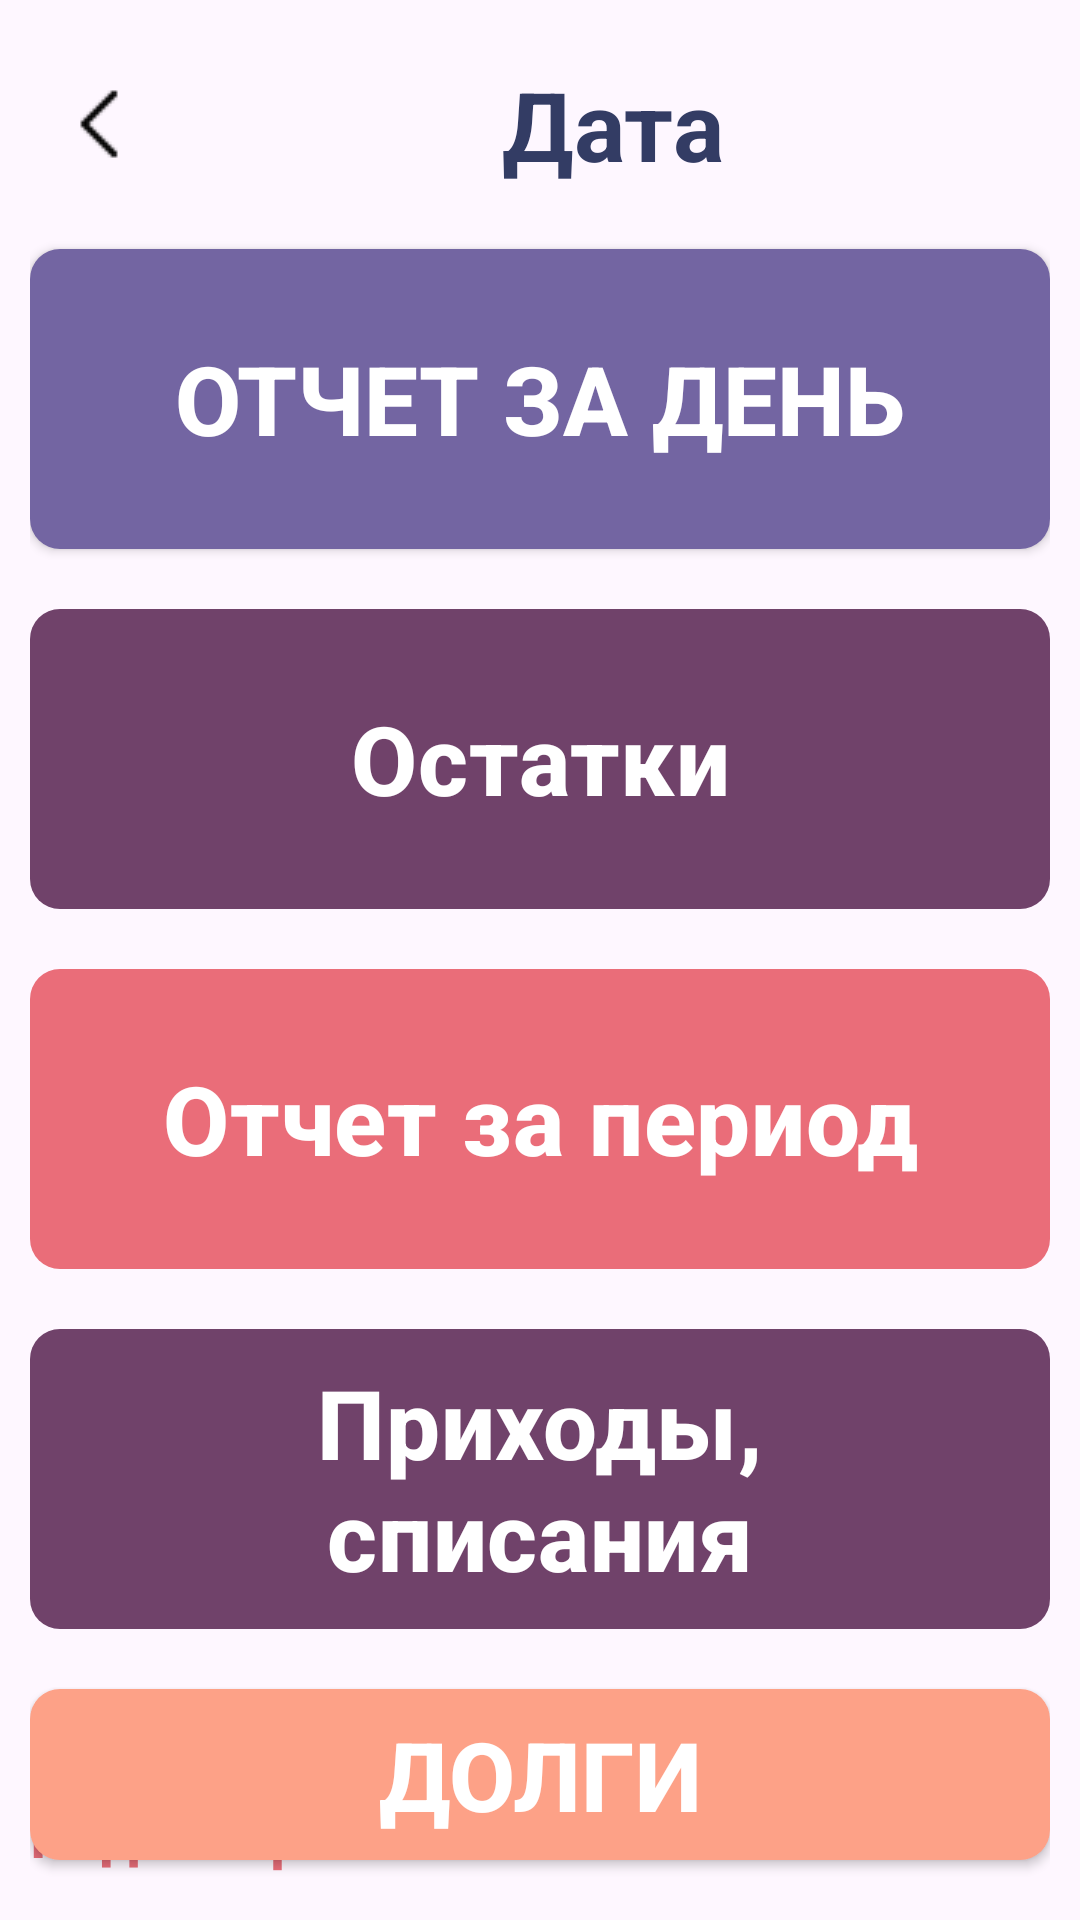

This screen was rendered from an Android layout file. Write that file and the resources it references.
<!-- AndroidManifest.xml: application theme Theme.MarketProgram -->
<!-- res/layout/activity_reports.xml -->
<?xml version="1.0" encoding="utf-8"?>
<RelativeLayout xmlns:android="http://schemas.android.com/apk/res/android"
    xmlns:app="http://schemas.android.com/apk/res-auto"
    xmlns:tools="http://schemas.android.com/tools"
    android:layout_width="match_parent"
    android:layout_height="match_parent"
    tools:context=".ReportsActivity"
    android:padding="10dp">

        <LinearLayout
            android:id="@+id/first"
            android:layout_width="match_parent"
            android:layout_height="wrap_content"
            android:orientation="horizontal">
            <ImageView
                android:id="@+id/back_from_reports"
                android:layout_width="48dp"
                android:layout_height="48dp"
                android:src="@drawable/back"
                android:layout_gravity="center_vertical"/>

            <TextView
                android:id="@+id/date"
                android:layout_width="match_parent"
                android:layout_height="wrap_content"
                android:layout_marginVertical="10dp"
                android:gravity="center"
                android:text="@string/date"
                android:textSize="32sp"
                android:textColor="@color/dark_violet"
                android:textStyle="bold" />
        </LinearLayout>

        <Button
            android:id="@+id/btn_period_report"
            android:layout_width="match_parent"
            android:layout_height="100dp"
            android:text="@string/period_report"
            android:textSize="32sp"
            android:textColor="@color/white"
            android:textStyle="bold"
            android:layout_marginVertical="10dp"
            android:layout_below="@+id/first"
            android:background="@drawable/btn_background_design"/>

        <Button
            android:id="@+id/btn_remains"
            android:layout_width="match_parent"
            android:layout_height="100dp"
            android:text="@string/remains"
            style="@style/ButtonBordo"
            android:textSize="32sp"
            android:textColor="@color/white"
            android:layout_marginVertical="10dp"
            android:backgroundTint="@color/bordo"
            android:textStyle="bold"
            android:layout_below="@+id/btn_period_report"
            android:background="@drawable/btn_bordo"/>

        <Button
            android:id="@+id/btn_all_period"
            android:layout_width="match_parent"
            android:layout_height="100dp"
            android:text="@string/all_period_report"
            android:textSize="32sp"
            android:textColor="@color/white"
            style="@style/ButtonPink"
            android:layout_marginVertical="10dp"
            android:backgroundTint="@color/pink"
            android:textStyle="bold"
            android:layout_below="@+id/btn_remains"
            android:background="@drawable/btn_pink"/>

        <Button
            android:id="@+id/btn_add_minus"
            android:layout_width="match_parent"
            android:layout_height="100dp"
            android:text="@string/add_minus"
            android:textSize="32sp"
            style="@style/ButtonBordo"
            android:textColor="@color/white"
            android:layout_marginVertical="10dp"
            android:textStyle="bold"
            android:layout_below="@+id/btn_all_period"
            android:backgroundTint="@color/peach"
            android:background="@drawable/btn_bordo"/>

        <Button
            android:id="@+id/btn_dolg_report"
            android:layout_width="match_parent"
            android:layout_height="100dp"
            android:text="@string/dolgi"
            android:textSize="32sp"
            android:textColor="@color/white"
            android:layout_marginVertical="10dp"
            android:textStyle="bold"
            android:layout_below="@+id/btn_add_minus"
            android:backgroundTint="@color/peach"
            android:background="@drawable/btn_background_design" />

        <TextView
            android:id="@+id/edit_reports"
            android:layout_width="match_parent"
            android:layout_height="wrap_content"
            android:text="@string/edit_reports"
            android:textSize="20dp"
            android:textColor="@color/pink"
            android:textStyle="bold"
            android:layout_marginTop="10dp"
            android:layout_alignParentBottom="true"
            android:paddingVertical="5dp"/>

</RelativeLayout>
<!-- resources referenced by this layout -->
<resources>
  <color name="bordo">#FF70426A</color>
  <color name="dark_violet">#FF333C64</color>
  <color name="peach">#FFFDA187</color>
  <color name="pink">#FFEA6D79</color>
  <color name="white">#FFFFFFFF</color>
  <!-- drawable back: png bitmap (drawable, 208 bytes) -->
  <!-- drawable btn_background_design (drawable) -->
  <?xml version="1.0" encoding="utf-8"?>
  <inset xmlns:android="http://schemas.android.com/apk/res/android"
      android:insetBottom="0dp"
      android:insetLeft="0dp"
      android:insetRight="0dp"
      android:insetTop="0dp">
  
      <ripple android:color="?attr/colorControlHighlight">
          <item>
              <shape
                  android:shape="rectangle">
                  <solid android:color="@color/violet"/>
                  <corners android:radius="10dp"/>
              </shape>
          </item>
      </ripple>
  </inset>
  <!-- drawable btn_bordo (drawable) -->
  <?xml version="1.0" encoding="utf-8"?>
  <inset xmlns:android="http://schemas.android.com/apk/res/android"
      android:insetBottom="0dp"
      android:insetLeft="0dp"
      android:insetRight="0dp"
      android:insetTop="0dp">
      <ripple android:color="@color/dark_bordo">
          <item>
              <shape
                  android:shape="rectangle">
                  <solid android:color="@color/bordo"/>
                  <corners android:radius="10dp"/>
  
              </shape>
          </item>
      </ripple>
  </inset>
  <!-- drawable btn_pink (drawable) -->
  <?xml version="1.0" encoding="utf-8"?>
  <inset xmlns:android="http://schemas.android.com/apk/res/android"
      android:insetBottom="0dp"
      android:insetLeft="0dp"
      android:insetRight="0dp"
      android:insetTop="0dp">
      <ripple android:color="@color/dark_pink">
          <item>
              <shape xmlns:android="http://schemas.android.com/apk/res/android"
                  android:shape="rectangle">
                  <solid android:color="@color/pink"/>
                  <corners android:radius="10dp"/>
  
              </shape>
          </item>
      </ripple>
  </inset>
  <string name="add_minus">Приходы, списания</string>
  <string name="all_period_report">Отчет за период</string>
  <string name="date">Дата</string>
  <string name="dolgi">Долги</string>
  <string name="edit_reports">Редактировать отчеты</string>
  <string name="period_report">Отчет за день</string>
  <string name="remains">Остатки</string>
  <style name="ButtonBordo" parent="Widget.Material3.Button">&gt;
          <item name="backgroundTint">#FF70426A</item>
          <item name="colorButtonNormal">#FF70426A</item>
          <item name="colorControlHighlight">#452A42</item>
      </style>
  <style name="ButtonPink" parent="Widget.Material3.Button">&gt;
          <item name="backgroundTint">#FFEA6D79</item>
          <item name="colorButtonNormal">#FFEA6D79</item>
          <item name="colorControlHighlight">#95464D</item>
      </style>
  <style name="Theme.MarketProgram" parent="Base.Theme.MarketProgram" />
  <color name="violet">#FF7365A2</color>
  <color name="dark_bordo">#FF452A42</color>
  <color name="dark_pink">#FF95464D</color>
  <style name="Base.Theme.MarketProgram" parent="Theme.Material3.DayNight.NoActionBar">
          <item name="colorPrimary">@color/violet</item>
          <item name="colorButtonNormal">@color/violet</item>
          <item name="colorControlHighlight">@color/dark_violet</item>
      </style>
</resources>
